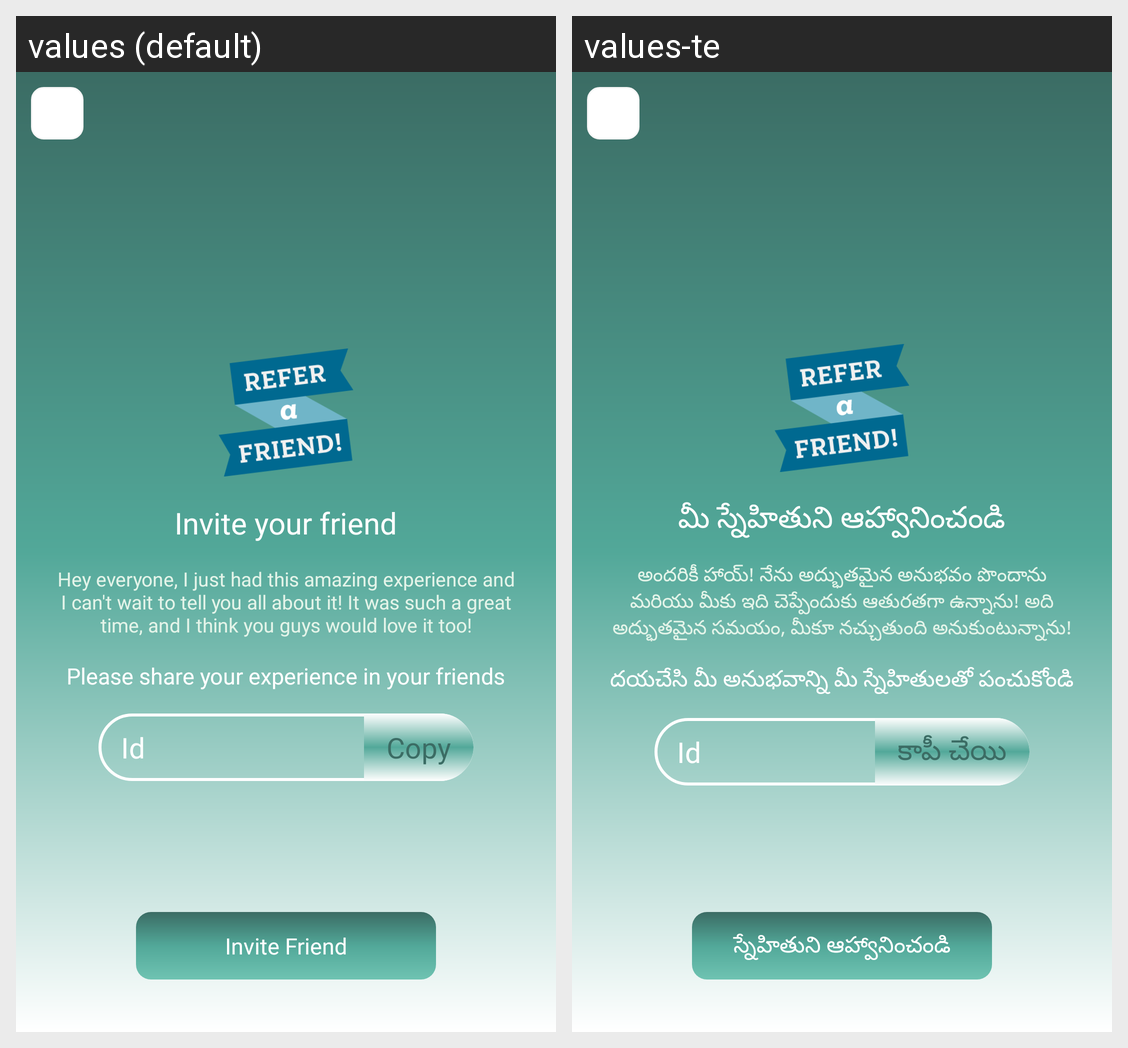

The same Android screen rendered under two of its app's locales, left to right. List the strings drawn on it with the default value and each locale's translation.
Android screen res/layout/activity_refer_and_earn.xml rendered under 2 locales, left to right: values (default), values-te. Device: Nexus 5 (rendered at 1080×1920; each locale shown at half size, 540×960, under a caption strip naming it); theme Theme.Rakshith.
Strings drawn on this screen, with the default value and each locale's value (text and hints the layout hard-codes, and strings that could not be matched under every locale, appear in the picture but are not listed):

Inviteyourfriend
  values: Invite your friend
  values-te: మీ స్నేహితుని ఆహ్వానించండి

referNote
  values: Hey everyone, I just had this amazing experience and I can't wait to tell you all about it! It was such a great time, and I think you guys would love it too!
  values-te: అందరికీ హాయ్! నేను అద్భుతమైన అనుభవం పొందాను మరియు మీకు ఇది చెప్పేందుకు ఆతురతగా ఉన్నాను! అది అద్భుతమైన సమయం, మీకూ నచ్చుతుంది అనుకుంటున్నాను!

Pleaseshareyourexperienceinyourfriends
  values: Please share your experience in your friends
  values-te: దయచేసి మీ అనుభవాన్ని మీ స్నేహితులతో పంచుకోండి

Copy
  values: Copy
  values-te: కాపీ చేయి

InviteFriend
  values: Invite Friend
  values-te: స్నేహితుని ఆహ్వానించండి
